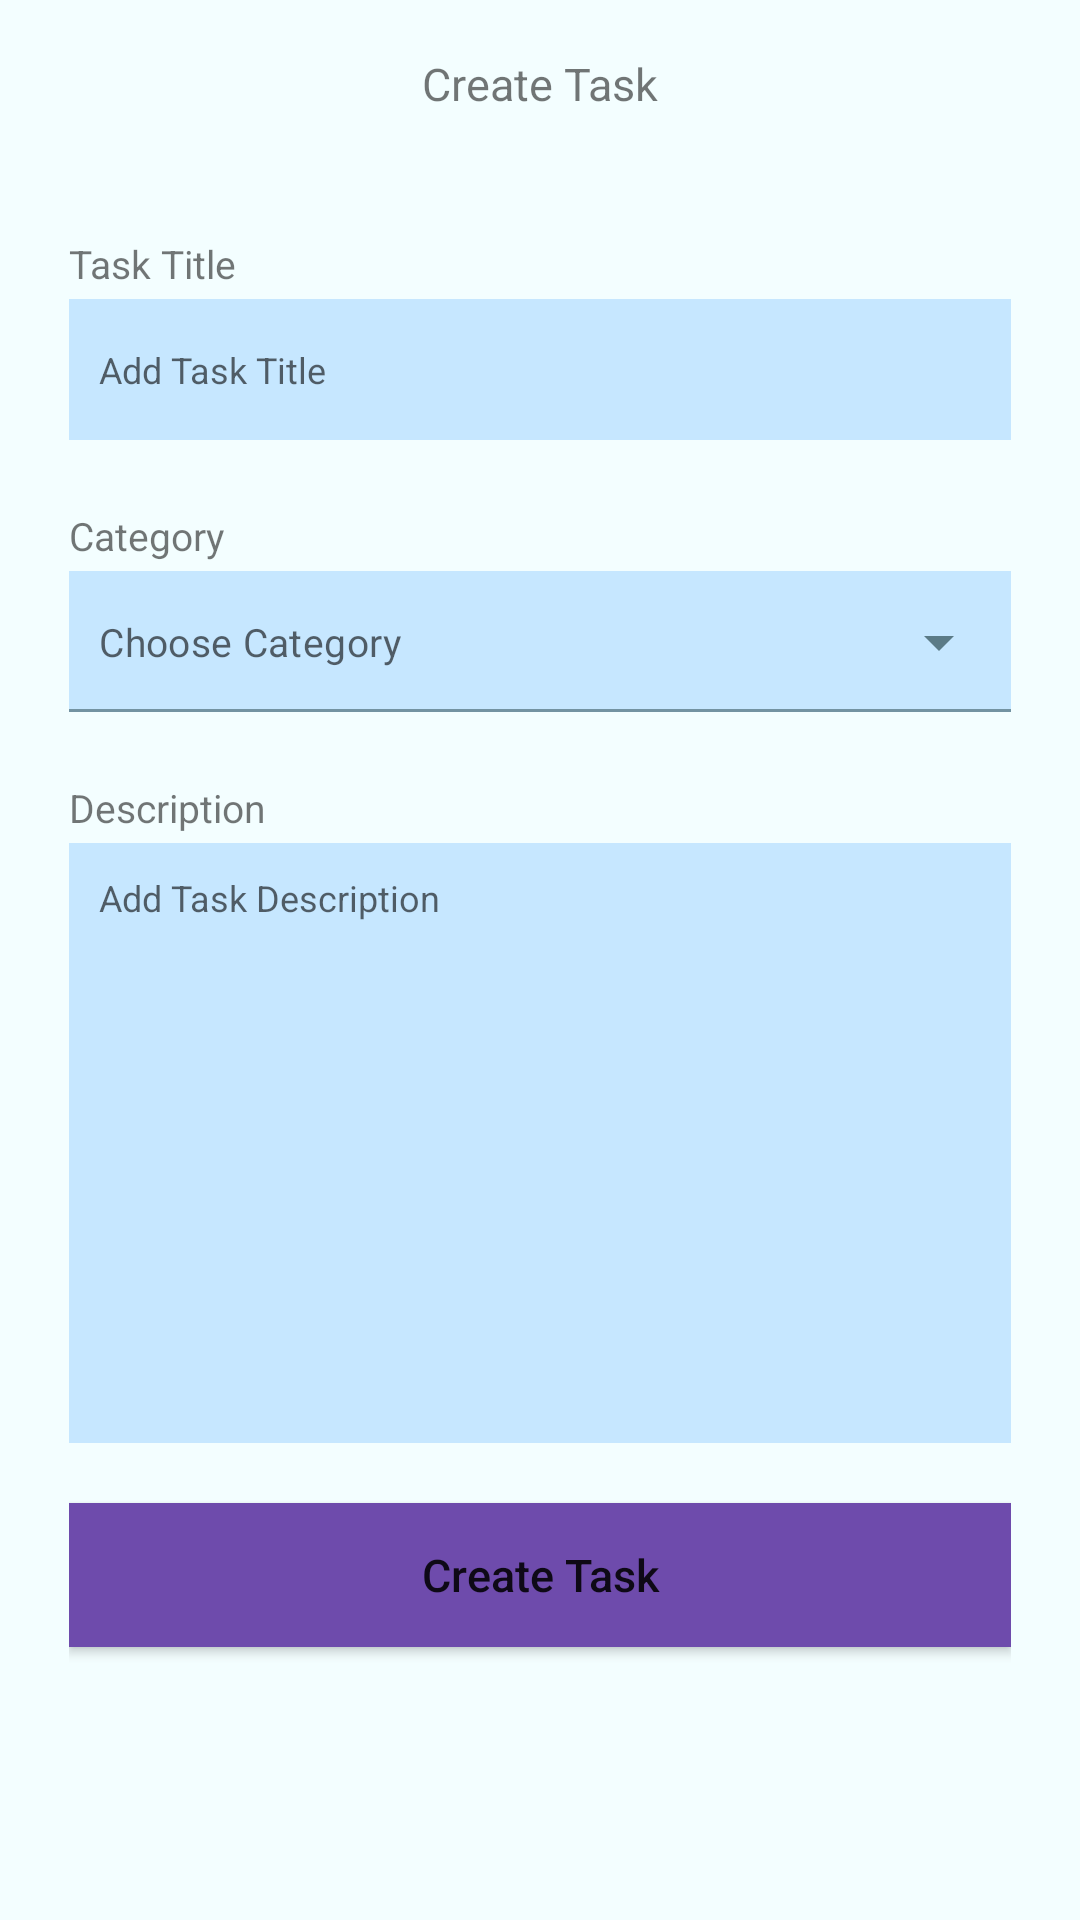

Android layout source for this screen:
<!-- AndroidManifest.xml: application theme Theme.TaskManage -->
<!-- res/layout/activity_add_task.xml -->
<?xml version="1.0" encoding="utf-8"?>
<androidx.coordinatorlayout.widget.CoordinatorLayout xmlns:android="http://schemas.android.com/apk/res/android"
    xmlns:app="http://schemas.android.com/apk/res-auto"
    xmlns:tools="http://schemas.android.com/tools"
    android:layout_width="match_parent"
    android:layout_height="match_parent"
    tools:context=".AddTaskActivity">

    <FrameLayout
        android:layout_gravity="top"
        android:layout_width="match_parent"
        android:layout_height="?attr/actionBarSize">
        <ImageView
            android:id="@+id/btn_back"
            android:src="@drawable/ic_back"
            android:layout_marginStart="10dp"
            android:layout_gravity="center|start"
            android:layout_width="wrap_content"
            android:layout_height="wrap_content"/>

        <TextView
            android:layout_width="match_parent"
            android:layout_height="wrap_content"
            android:layout_gravity="center"
            android:fontFamily="sans-serif"
            android:gravity="center"
            android:text="Create Task"
            android:textSize="15sp" />
        <ImageView
            android:layout_gravity="bottom"
            android:layout_width="match_parent"
            android:layout_height="1dp"/>
    </FrameLayout>
    <ScrollView
        android:layout_marginTop="?attr/actionBarSize"
        android:scrollbarSize="0dp"
        android:layout_marginStart="23dp"
        android:layout_marginEnd="23dp"
        android:layout_width="match_parent"
        android:layout_height="wrap_content">
        <LinearLayout
            android:layout_marginTop="23dp"
            android:orientation="vertical"
            android:layout_width="match_parent"
            android:layout_height="wrap_content">
            <TextView
                android:text="Task Title"
                android:textSize="13sp"
                android:layout_width="match_parent"
                android:layout_height="wrap_content"/>

            <com.google.android.material.textfield.TextInputEditText
                android:id="@+id/task_title"
                android:textSize="12sp"
                android:padding="10dp"
                android:layout_marginTop="3dp"
                android:hint="Add Task Title"
                android:background="@color/md_theme_light_tertiaryContainer"
                android:layout_width="match_parent"
                android:layout_height="47dp"/>
            <TextView
                android:text="Category"
                android:textSize="13sp"
                android:layout_marginTop="23dp"
                android:layout_width="match_parent"
                android:layout_height="wrap_content"/>

            <com.google.android.material.textfield.TextInputLayout
                android:layout_marginTop="3dp"
                style="@style/Widget.MaterialComponents.TextInputLayout.FilledBox.ExposedDropdownMenu"
                app:boxBackgroundColor="@null"
                app:hintEnabled="false"
                android:layout_width="match_parent"
                android:layout_height="47dp">
                <AutoCompleteTextView
                    android:inputType="none"
                    android:id="@+id/dropdown_category"
                    android:hint="Choose Category"
                    android:textSize="13sp"
                    android:padding="10dp"
                    android:background="@color/md_theme_light_tertiaryContainer"
                    android:layout_width="match_parent"
                    android:layout_height="47dp"/>
            </com.google.android.material.textfield.TextInputLayout>

            <TextView
                android:text="Description"
                android:textSize="13sp"
                android:layout_marginTop="23dp"
                android:layout_width="match_parent"
                android:layout_height="wrap_content"/>

            <com.google.android.material.textfield.TextInputEditText
                android:id="@+id/task_description"
                android:textSize="12sp"
                android:padding="10dp"
                android:layout_marginTop="3dp"
                android:hint="Add Task Description"
                android:gravity="start"
                android:background="@color/md_theme_light_tertiaryContainer"
                android:minHeight="200dp"
                android:layout_width="match_parent"
                android:layout_height="wrap_content"/>
            <Button
                android:id="@+id/btn_create_task"
                android:textSize="15sp"
                android:background="@color/md_theme_light_primary"
                android:layout_marginTop="20dp"
                android:layout_marginBottom="20dp"
                app:backgroundTint="@color/md_theme_light_primary"
                android:text="Create Task"
                android:textAllCaps="false"
                android:layout_width="match_parent"
                android:layout_height="wrap_content"/>
        </LinearLayout>
    </ScrollView>
</androidx.coordinatorlayout.widget.CoordinatorLayout>
<!-- resources referenced by this layout -->
<resources>
  <color name="md_theme_light_primary">#6E4BAC</color>
  <color name="md_theme_light_tertiaryContainer">#C6E7FF</color>
  <style name="Theme.TaskManage" parent="Theme.MaterialComponents.DayNight.NoActionBar">
          <item name="colorPrimary">@color/md_theme_light_primary</item>
          <item name="colorOnPrimary">@color/md_theme_light_onPrimary</item>
          <item name="colorPrimaryContainer">@color/md_theme_light_primaryContainer</item>
          <item name="colorOnPrimaryContainer">@color/md_theme_light_onPrimaryContainer</item>
          <item name="colorSecondary">@color/md_theme_light_secondary</item>
          <item name="colorOnSecondary">@color/md_theme_light_onSecondary</item>
          <item name="colorSecondaryContainer">@color/md_theme_light_secondaryContainer</item>
          <item name="colorOnSecondaryContainer">@color/md_theme_light_onSecondaryContainer</item>
          <item name="colorTertiary">@color/md_theme_light_tertiary</item>
          <item name="colorOnTertiary">@color/md_theme_light_onTertiary</item>
          <item name="colorTertiaryContainer">@color/md_theme_light_tertiaryContainer</item>
          <item name="colorOnTertiaryContainer">@color/md_theme_light_onTertiaryContainer</item>
          <item name="colorError">@color/md_theme_light_error</item>
          <item name="colorErrorContainer">@color/md_theme_light_errorContainer</item>
          <item name="colorOnError">@color/md_theme_light_onError</item>
          <item name="colorOnErrorContainer">@color/md_theme_light_onErrorContainer</item>
          <item name="android:colorBackground">@color/md_theme_light_background</item>
          <item name="colorOnBackground">@color/md_theme_light_onBackground</item>
          <item name="colorSurface">@color/md_theme_light_surface</item>
          <item name="colorOnSurface">@color/md_theme_light_onSurface</item>
          <item name="colorSurfaceVariant">@color/md_theme_light_surfaceVariant</item>
          <item name="colorOnSurfaceVariant">@color/md_theme_light_onSurfaceVariant</item>
          <item name="colorOutline">@color/md_theme_light_outline</item>
          <item name="colorOnSurfaceInverse">@color/md_theme_light_inverseOnSurface</item>
          <item name="colorSurfaceInverse">@color/md_theme_light_inverseSurface</item>
          <item name="colorPrimaryInverse">@color/md_theme_light_inversePrimary</item>
      </style>
  <color name="md_theme_light_onPrimary">#FFFFFF</color>
  <color name="md_theme_light_primaryContainer">#EBDCFF</color>
  <color name="md_theme_light_onPrimaryContainer">#260058</color>
  <color name="md_theme_light_secondary">#454FCC</color>
  <color name="md_theme_light_onSecondary">#FFFFFF</color>
  <color name="md_theme_light_secondaryContainer">#E0E0FF</color>
  <color name="md_theme_light_onSecondaryContainer">#000569</color>
  <color name="md_theme_light_tertiary">#00658D</color>
  <color name="md_theme_light_onTertiary">#FFFFFF</color>
  <color name="md_theme_light_onTertiaryContainer">#001E2D</color>
  <color name="md_theme_light_error">#BA1A1A</color>
  <color name="md_theme_light_errorContainer">#FFDAD6</color>
  <color name="md_theme_light_onError">#FFFFFF</color>
  <color name="md_theme_light_onErrorContainer">#410002</color>
  <color name="md_theme_light_background">#F3FEFF</color>
  <color name="md_theme_light_onBackground">#002022</color>
  <color name="md_theme_light_surface">#F3FEFF</color>
  <color name="md_theme_light_onSurface">#002022</color>
  <color name="md_theme_light_surfaceVariant">#E7E0EB</color>
  <color name="md_theme_light_onSurfaceVariant">#49454E</color>
  <color name="md_theme_light_outline">#7A757F</color>
  <color name="md_theme_light_inverseOnSurface">#C3FBFF</color>
  <color name="md_theme_light_inverseSurface">#00373A</color>
  <color name="md_theme_light_inversePrimary">#D4BBFF</color>
</resources>
